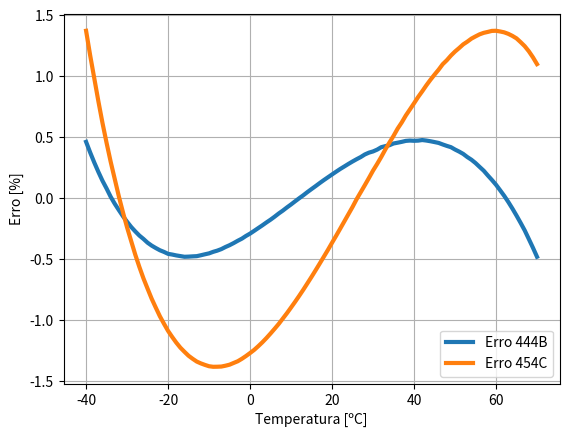

The script that saved this image:
import matplotlib.pyplot as plt
import numpy
from scipy.optimize import minimize
def dados_R444B(dados):
    if dados == 'tmp':
        return [-40,-39,-38,-37,-36,-35,-34,-33,-32,-31,-30,-29,-28,-27,-26,-25,-24,-23,-22,-21,-20,-19,-18,-17,-16,-15,-14,-13,-12,-11,-10,-9,-8,-7,-6,-5,-4,-3,-2,-1,0,1,2,3,4,5,6,7,8,9,10,11,12,13,14,15,16,17,18,19,20,21,22,23,24,25,26,27,28,29,30,31,32,33,34,35,36,37,38,39,40,41,42,43,44,45,46,47,48,49,50,51,52,53,54,55,56,57,58,59,60,61,62,63,64,65,66,67,68,69,70]
    elif dados == 'pvap':
        return [0.080804,0.084994,0.089355,0.093892,0.09861,0.10351,0.10861,0.1139,0.11939,0.12509,0.131,0.13713,0.14348,0.15006,0.15687,0.16393,0.17123,0.17878,0.18659,0.19466,0.20301,0.21162,0.22052,0.22971,0.2392,0.24898,0.25907,0.26948,0.2802,0.29125,0.30264,0.31436,0.32644,0.33887,0.35165,0.36481,0.37834,0.39225,0.40656,0.42125,0.43636,0.45187,0.4678,0.48416,0.50095,0.51819,0.53587,0.554,0.57261,0.59168,0.61124,0.63128,0.65182,0.67287,0.69442,0.7165,0.73911,0.76225,0.78594,0.81019,0.835,0.86038,0.88634,0.9129,0.94005,0.96781,0.99619,1.0252,1.0548,1.0851,1.1161,1.1477,1.1799,1.2129,1.2466,1.2809,1.316,1.3518,1.3883,1.4256,1.4637,1.5025,1.542,1.5824,1.6236,1.6656,1.7084,1.7521,1.7966,1.8419,1.8882,1.9353,1.9833,2.0323,2.0821,2.1329,2.1847,2.2374,2.2912,2.3459,2.4016,2.4584,2.5162,2.5751,2.6351,2.6962,2.7584,2.8217,2.8863,2.952,3.0189]
    elif dados == 'pliq':
        return [0.12981,0.13581,0.14203,0.14846,0.15513,0.16202,0.16915,0.17652,0.18414,0.19202,0.20015,0.20855,0.21722,0.22616,0.23539,0.2449,0.25471,0.26482,0.27523,0.28596,0.297,0.30837,0.32007,0.3321,0.34448,0.35721,0.37029,0.38373,0.39754,0.41173,0.4263,0.44125,0.4566,0.47235,0.4885,0.50507,0.52206,0.53948,0.55733,0.57562,0.59436,0.61355,0.6332,0.65332,0.67391,0.69499,0.71655,0.73861,0.76117,0.78424,0.80782,0.83193,0.85657,0.88174,0.90746,0.93373,0.96056,0.98795,1.0159,1.0445,1.0736,1.1033,1.1337,1.1646,1.1961,1.2283,1.2611,1.2946,1.3286,1.3634,1.3988,1.4348,1.4716,1.509,1.5471,1.5859,1.6254,1.6656,1.7065,1.7482,1.7906,1.8337,1.8776,1.9222,1.9676,2.0137,2.0607,2.1084,2.1569,2.2062,2.2563,2.3072,2.3589,2.4114,2.4648,2.519,2.5741,2.63,2.6868,2.7444,2.803,2.8623,2.9226,2.9838,3.0458,3.1088,3.1727,3.2374,3.3031,3.3697,3.4372]
    elif dados == 'dliq':
        return [1248.7,1245.9,1243.2,1240.4,1237.6,1234.8,1231.9,1229.1,1226.3,1223.4,1220.6,1217.7,1214.9,1212.0,1209.1,1206.2,1203.3,1200.4,1197.4,1194.5,1191.6,1188.6,1185.6,1182.6,1179.6,1176.6,1173.6,1170.6,1167.5,1164.5,1161.4,1158.3,1155.2,1152.1,1149.0,1145.8,1142.7,1139.5,1136.3,1133.1,1129.9,1126.6,1123.4,1120.1,1116.8,1113.5,1110.2,1106.9,1103.5,1100.1,1096.7,1093.3,1089.9,1086.4,1082.9,1079.4,1075.9,1072.3,1068.7,1065.1,1061.5,1057.9,1054.2,1050.5,1046.8,1043.0,1039.2,1035.4,1031.5,1027.7,1023.8,1019.8,1015.8,1011.8,1007.8,1003.7,999.57,995.41,991.20,986.96,982.67,978.34,973.96,969.54,965.07,960.55,955.97,951.34,946.66,941.92,937.12,932.25,927.33,922.33,917.26,912.13,906.91,901.62,896.25,890.79,885.23,879.59,873.84,867.99,862.03,855.96,849.76,843.44,836.98,830.37,823.61]
    elif dados == 'dvap':
        return [0.3187962255,0.3040252949,0.2900652647,0.2768779245,0.2644033738,0.2526145607,0.2414525787,0.2308828962,0.2208675678,0.2113762709,0.202375893,0.193839772,0.1857320629,0.1780341469,0.1707212975,0.1637679735,0.157158573,0.1508682468,0.1448813422,0.1391807819,0.1337488464,0.1285727143,0.1236384318,0.1189315192,0.1144400449,0.1101527819,0.106058035,0.1021460893,0.09840582562,0.09483167378,0.09141603437,0.08814455707,0.08501232679,0.08202099738,0.07915149596,0.07640003056,0.07376263185,0.07123521869,0.06881365263,0.06648494116,0.0642549637,0.06211180124,0.06005645307,0.05807875479,0.05617977528,0.0543537341,0.05259835893,0.05090872066,0.04928536225,0.04772130756,0.04621712807,0.04476876931,0.04337265788,0.04202916824,0.04073319756,0.0394835551,0.03827897719,0.03711676936,0.03599712023,0.03491498202,0.03387074922,0.0328633869,0.03188978889,0.03094921234,0.03004085556,0.02916217083,0.02831337241,0.02749292057,0.02669870511,0.02593092003,0.02518764798,0.0244684235,0.02377216755,0.02309788885,0.02244517765,0.02181262951,0.02119946577,0.02060538625,0.02002964387,0.01947116321,0.01892935564,0.01840400471,0.01789420943,0.01739947454,0.01691932864,0.01645278052,0.016,0.01556008527,0.0151327139,0.01471713663,0.01431331854,0.0139207907,0.01353894477,0.01316759718,0.01280622895,0.01245438581,0.01211210969,0.01177870175,0.01145396651,0.01113759383,0.01082919117,0.01052864317,0.01023562407,0.009950248756,0.009671179884,0.009398496241,0.009133254178,0.008873114463,0.008619946556,0.008371703642,0.008129420372]
    elif dados == 'eliq':
        return [141.29,142.71,144.14,145.56,146.99,148.42,149.86,151.29,152.73,154.16,155.61,157.05,158.49,159.94,161.39,162.84,164.29,165.75,167.21,168.67,170.13,171.60,173.07,174.54,176.02,177.49,178.97,180.45,181.94,183.43,184.92,186.41,187.91,189.41,190.91,192.42,193.93,195.44,196.96,198.48,200.00,201.53,203.06,204.59,206.13,207.67,209.22,210.77,212.32,213.88,215.44,217.00,218.57,220.15,221.73,223.31,224.90,226.49,228.09,229.69,231.30,232.91,234.53,236.15,237.78,239.41,241.05,242.70,244.35,246.01,247.67,249.34,251.02,252.70,254.39,256.09,257.79,259.50,261.22,262.94,264.67,266.42,268.16,269.92,271.69,273.46,275.25,277.04,278.84,280.66,282.48,284.32,286.16,288.02,289.89,291.77,293.66,295.57,297.49,299.42,301.37,303.33,305.32,307.31,309.33,311.36,313.42,315.49,317.59,319.71,321.85]
    elif dados == 'evap':
        return [422.82,423.45,424.09,424.72,425.34,425.97,426.59,427.22,427.84,428.46,429.07,429.68,430.30,430.90,431.51,432.12,432.72,433.32,433.91,434.51,435.10,435.69,436.27,436.85,437.43,438.01,438.59,439.16,439.72,440.29,440.85,441.41,441.96,442.51,443.06,443.60,444.14,444.68,445.21,445.74,446.27,446.79,447.30,447.82,448.32,448.83,449.33,449.82,450.31,450.80,451.28,451.76,452.23,452.69,453.15,453.61,454.06,454.50,454.94,455.38,455.80,456.22,456.64,457.05,457.45,457.85,458.24,458.62,458.99,459.36,459.72,460.08,460.42,460.76,461.09,461.41,461.72,462.03,462.32,462.61,462.88,463.15,463.41,463.65,463.89,464.11,464.33,464.53,464.72,464.90,465.06,465.21,465.35,465.48,465.59,465.68,465.76,465.83,465.87,465.90,465.91,465.90,465.88,465.83,465.76,465.67,465.55,465.41,465.24,465.04,464.82]

def dados_R454C(dados):
    if dados == 'tmp':
        return [-40, -39, -38, -37, -36, -35, -34, -33, -32, -31, -30, -29, -28, -27, -26, -25, -24, -23, -22, -21, -20, -19, -18, -17, -16, -15, -14, -13, -12, -11, -10, -9, -8, -7, -6, -5, -4, -3, -2, -1, 0, 1, 2, 3, 4, 5, 6, 7, 8, 9, 10, 11, 12, 13, 14, 15, 16, 17, 18, 19, 20, 21, 22, 23, 24, 25, 26, 27, 28, 29, 30, 31, 32, 33, 34, 35, 36, 37, 38, 39, 40, 41, 42, 43, 44, 45, 46, 47, 48, 49, 50, 51, 52, 53, 54, 55, 56, 57, 58, 59, 60, 61, 62, 63, 64, 65, 66, 67, 68, 69, 70]
    elif dados == 'pvap':
        return [0.091068,0.095526,0.10015,0.10496,0.10995,0.11512,0.12048,0.12603,0.13179,0.13775,0.14392,0.15030,0.15691,0.16374,0.17080,0.17809,0.18563,0.19341,0.20145,0.20974,0.21830,0.22712,0.23622,0.24560,0.25526,0.26522,0.27547,0.28603,0.29689,0.30807,0.31958,0.33141,0.34357,0.35608,0.36893,0.38214,0.39570,0.40964,0.42394,0.43862,0.45369,0.46916,0.48502,0.50129,0.51797,0.53507,0.55260,0.57057,0.58897,0.60783,0.62714,0.64692,0.66717,0.68790,0.70911,0.73082,0.75303,0.77575,0.79899,0.82276,0.84705,0.87190,0.89729,0.92324,0.94976,0.97686,1.0045,1.0328,1.0617,1.0912,1.1213,1.1521,1.1835,1.2155,1.2482,1.2816,1.3156,1.3504,1.3858,1.4220,1.4589,1.4965,1.5349,1.5740,1.6139,1.6546,1.6961,1.7383,1.7815,1.8254,1.8702,1.9159,1.9624,2.0099,2.0582,2.1075,2.1577,2.2089,2.2611,2.3142,2.3684,2.4237,2.4800,2.5374,2.5959,2.6555,2.7164,2.7784,2.8417,2.9063,2.9722]
    elif dados == 'pliq':
        return [0.13082,0.13677,0.14293,0.14931,0.15590,0.16271,0.16976,0.17704,0.18455,0.19231,0.20032,0.20859,0.21711,0.22590,0.23496,0.24429,0.25391,0.26381,0.27401,0.28450,0.29530,0.30640,0.31782,0.32956,0.34163,0.35403,0.36676,0.37984,0.39326,0.40705,0.42119,0.43570,0.45058,0.46583,0.48148,0.49751,0.51394,0.53077,0.54801,0.56567,0.58374,0.60224,0.62118,0.64055,0.66037,0.68064,0.70136,0.72255,0.74421,0.76635,0.78897,0.81208,0.83568,0.85978,0.88439,0.90952,0.93517,0.96134,0.98805,1.0153,1.0431,1.0714,1.1003,1.1298,1.1599,1.1905,1.2217,1.2535,1.2859,1.3189,1.3525,1.3868,1.4216,1.4571,1.4933,1.5301,1.5675,1.6056,1.6444,1.6838,1.7239,1.7647,1.8062,1.8484,1.8913,1.9349,1.9793,2.0244,2.0702,2.1167,2.1640,2.2121,2.2609,2.3104,2.3608,2.4119,2.4639,2.5166,2.5701,2.6244,2.6796,2.7355,2.7923,2.8499,2.9084,2.9677,3.0278,3.0888,3.1506,3.2132,3.2768]
    elif dados == 'dliq':
        return [1261.1,1258.2,1255.3,1252.4,1249.6,1246.6,1243.7,1240.8,1237.9,1234.9,1231.9,1229.0,1226.0,1223.0,1220.0,1216.9,1213.9,1210.8,1207.8,1204.7,1201.6,1198.5,1195.4,1192.2,1189.1,1185.9,1182.7,1179.5,1176.3,1173.1,1169.8,1166.5,1163.3,1160.0,1156.6,1153.3,1149.9,1146.6,1143.2,1139.7,1136.3,1132.9,1129.4,1125.9,1122.4,1118.8,1115.2,1111.7,1108.0,1104.4,1100.7,1097.1,1093.3,1089.6,1085.8,1082.0,1078.2,1074.4,1070.5,1066.6,1062.6,1058.7,1054.7,1050.6,1046.6,1042.4,1038.3,1034.1,1029.9,1025.6,1021.4,1017.0,1012.6,1008.2,1003.7,999.22,994.65,990.04,985.37,980.64,975.86,971.02,966.12,961.16,956.13,951.02,945.85,940.60,935.27,929.86,924.35,918.76,913.07,907.28,901.38,895.36,889.23,882.97,876.58,870.05,863.37,856.53,849.52,842.33,834.95,827.35,819.54,811.48,803.16,794.56,785.64]
    elif dados == 'dvap':
        return [0.2250984806,0.2152203857,0.2058629776,0.1969899929,0.1885796183,0.1805966915,0.1730223545,0.1658264792,0.1589926227,0.1524948152,0.1463164826,0.1404376036,0.1348435814,0.129516902,0.1244415685,0.1196072099,0.1149967226,0.1105998938,0.106404486,0.1024002621,0.09858044164,0.09492168961,0.09143275121,0.08809796494,0.08490405841,0.08185315544,0.07893282816,0.0761324705,0.07345919342,0.07089181908,0.06843221789,0.0660763843,0.06381213707,0.06164468006,0.05956280898,0.05756720972,0.05564830273,0.05380393845,0.05203455094,0.05033219247,0.04869734599,0.04712313275,0.04561003421,0.04415205969,0.042749658,0.04140101018,0.04010105466,0.03884702043,0.03764068205,0.03647771212,0.03535567812,0.03427357165,0.03322921513,0.03222272346,0.03125,0.03031129702,0.02940484592,0.02852985649,0.02768395991,0.02686583203,0.0260756193,0.02531132935,0.02457243955,0.02385723829,0.02316530764,0.02249566958,0.02184741764,0.0212192586,0.02061133211,0.02002202423,0.01945109023,0.01889787588,0.01836142632,0.0178412132,0.01733673133,0.0168469288,0.01637197119,0.01591064581,0.01546312046,0.0150283284,0.01460578974,0.01419547164,0.01379671914,0.01340913967,0.01303220257,0.01266560276,0.01230890426,0.01196186557,0.01162412238,0.01129522325,0.0109749004,0.01066291332,0.01035882987,0.01006248805,0.00977326036,0.009491268033,0.009216589862,0.008947745168,0.008685833406,0.008429570935,0.008179290038,0.007934618742,0.007695267411,0.007460459564,0.007231180852,0.00700623555,0.006785641582,0.006569007423,0.006356470887,0.006147415012,0.005941417622]
    elif dados == 'eliq':
        return [146.22,147.51,148.80,150.09,151.39,152.69,153.99,155.29,156.59,157.90,159.21,160.53,161.84,163.16,164.48,165.81,167.14,168.47,169.80,171.14,172.48,173.82,175.17,176.52,177.87,179.23,180.59,181.95,183.32,184.69,186.06,187.44,188.82,190.21,191.59,192.98,194.38,195.78,197.18,198.59,200.00,201.41,202.83,204.26,205.68,207.11,208.55,209.99,211.43,212.88,214.34,215.79,217.26,218.72,220.19,221.67,223.15,224.64,226.13,227.63,229.13,230.63,232.15,233.66,235.19,236.72,238.25,239.79,241.34,242.89,244.45,246.01,247.59,249.16,250.75,252.34,253.94,255.55,257.17,258.79,260.42,262.06,263.71,265.37,267.04,268.71,270.40,272.10,273.81,275.52,277.26,279.00,280.75,282.52,284.31,286.10,287.91,289.74,291.59,293.45,295.33,297.23,299.15,301.09,303.05,305.04,307.06,309.11,311.19,313.30,315.45]
    elif dados == 'evap':
        return [365.02,365.65,366.28,366.91,367.54,368.17,368.80,369.43,370.05,370.67,371.30,371.92,372.54,373.16,373.78,374.39,375.01,375.62,376.23,376.84,377.45,378.06,378.66,379.26,379.86,380.46,381.06,381.65,382.24,382.84,383.42,384.01,384.59,385.17,385.75,386.32,386.90,387.47,388.03,388.60,389.16,389.71,390.27,390.82,391.37,391.91,392.45,392.99,393.52,394.05,394.57,395.09,395.61,396.12,396.63,397.13,397.63,398.12,398.61,399.09,399.57,400.04,400.51,400.97,401.42,401.87,402.31,402.74,403.17,403.59,404.01,404.41,404.81,405.20,405.59,405.96,406.33,406.68,407.03,407.37,407.70,408.01,408.32,408.62,408.90,409.17,409.43,409.68,409.92,410.13,410.34,410.53,410.70,410.86,411.00,411.12,411.22,411.30,411.36,411.40,411.41,411.40,411.36,411.29,411.19,411.06,410.89,410.68,410.44,410.14,409.80]



def modelo_exponencial_Pressao_Temperatura(T, a1, a2, a3):
    return numpy.exp(a1-(a2/(T + a3)))

def erro_pl(a):
    y_data = numpy.array(dados_R454C('pvap'))
    x_data = numpy.array(dados_R454C('tmp'))
    y_calculado = modelo_exponencial_Pressao_Temperatura(x_data,a[0],a[1],a[2])
    erro = abs((y_calculado - y_data)*100/y_data)
    return max(erro)

res = minimize(erro_pl, [7.5,2200,240], method='Nelder-Mead')


def max_desvio_abs(calculada,real):
    desvio = []
    for i in range(0,len(calculada)):
        desvio.append(abs((calculada[i] - real[i])*100/real[i]))
    return max(desvio)

def mean_desvio_abs(calculada,real):
    desvio = []
    for i in range(0,len(calculada)):
        desvio.append(abs((calculada[i] - real[i])*100/real[i]))
    return numpy.mean(desvio)

print(res.values())

# Dados R444B:
#--------------------------------------------------------------------
a1B = 8.0374
a2B = 2229.0826
a3B = 251.3170
#--------------------------------------------------------------------

# Dados R454C:
#--------------------------------------------------------------------
a1C = 8.8034
a2C = 2721.5177
a3C = 283.2986
#--------------------------------------------------------------------

dados_obtidos_R444B = []

for T in dados_R444B('tmp'):
    dado = numpy.exp(a1B-(a2B/(T + a3B)))
    dados_obtidos_R444B.append(dado)

dados_obtidos_R454C = []
for T in dados_R454C('tmp'):
    dado = numpy.exp(a1C-(a2C/(T + a3C)))
    dados_obtidos_R454C.append(dado)


erro_444B = []
erro_454C = []

for i in range(0, len(dados_obtidos_R444B)):

    erro444B = ((dados_obtidos_R444B[i] - dados_R444B('pvap')[i])/ dados_R444B('pvap')[i])*100
    erro454C = ((dados_obtidos_R454C[i] - dados_R454C('pvap')[i]) / dados_R454C('pvap')[i]) * 100

    erro_444B.append(erro444B)
    erro_454C.append(erro454C)

#plt.scatter(dados_R454C('tmp'),dados_R454C('pvap'),s=10)
#plt.plot(dados_R454C('tmp'), dados_obtidos_R454C,linewidth=1.5, color='orange')
#plt.legend(["REFPROP", "Pressão calculada"])
#plt.grid()
#plt.ylabel("Pressão [Mpa]")
#plt.xlabel("Temperatura [ºC]")


#print("Média do erro: "+ str(mean_desvio_abs(dados_obtidos_R454C, dados_R454C('pvap'))))
#print("Erro máximo: "+ str(max_desvio_abs(dados_obtidos_R454C, dados_R454C('pvap'))))

erro_abs_R444B = []
erro_abs_R454C = []



for i in range(0, len(erro_454C)):
    erro_abs_R454C.append(abs(erro_454C[i]))
    erro_abs_R444B.append(abs((erro_444B[i])))

print("Média do erro:")
print("R444B: {}".format(numpy.mean(erro_abs_R444B)))
print("R454C: {}".format(numpy.mean(erro_abs_R454C)))
print("-*-*-*-*-*-*-*-*-*-*-*-*-*-*-*-*-*-*-*-*-*-*-*-*-*-*")
print("Erro mínimo:")
print("R444B: {}".format(min(erro_444B)))
print("R454C: {}".format(min(erro_454C)))
print("-*-*-*-*-*-*-*-*-*-*-*-*-*-*-*-*-*-*-*-*-*-*-*-*-*-*")
print("Erro máximo:")
print("R444B: {}".format(max(erro_444B)))
print("R454C: {}".format(max(erro_454C)))

plt.plot(dados_R444B('tmp'), erro_444B, linewidth=3)
plt.plot(dados_R454C('tmp'), erro_454C, linewidth=3)
plt.legend(["Erro 444B", "Erro 454C"])
plt.ylabel("Erro [%]")
plt.xlabel("Temperatura [ºC]")
plt.grid()


plt.show()